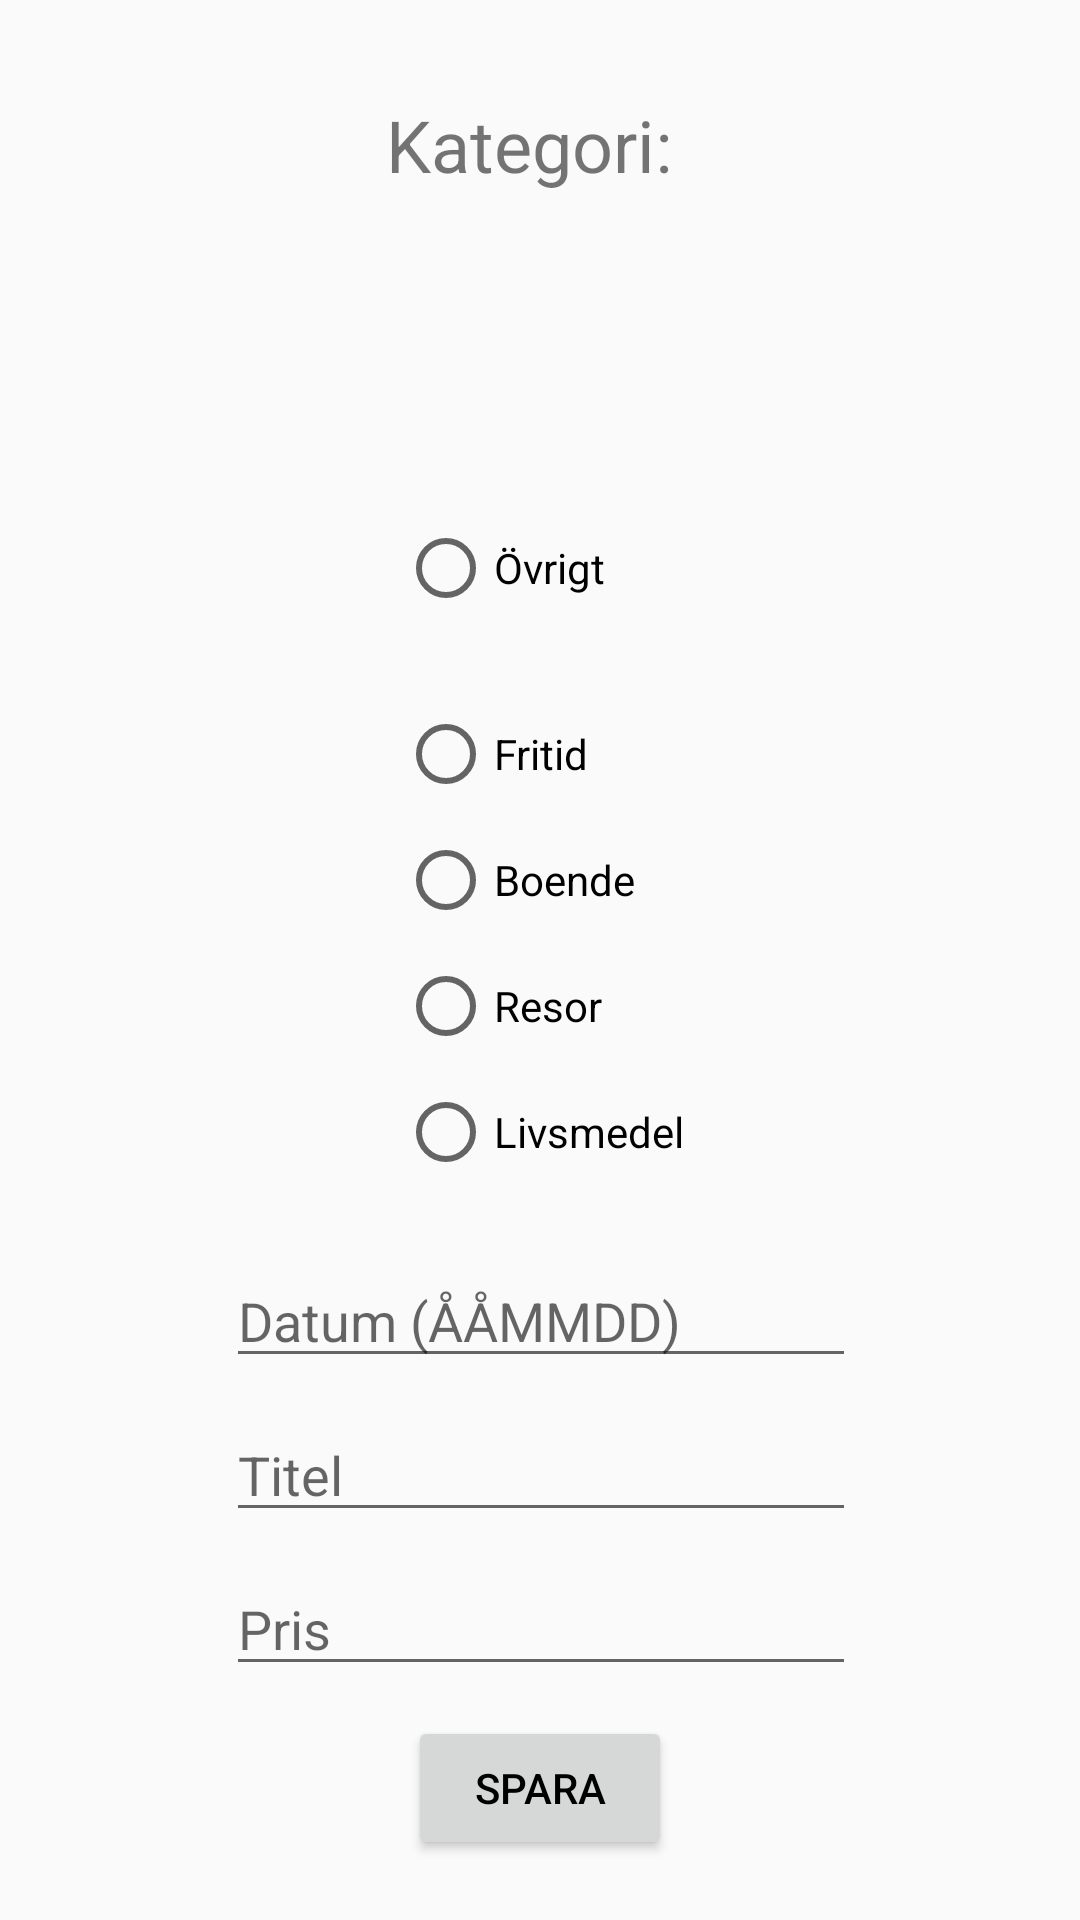

Produce the Android XML layout that renders to this screen, including the resource entries it uses.
<!-- AndroidManifest.xml: application theme AppTheme -->
<!-- res/layout/activity_expense_input.xml -->
<?xml version="1.0" encoding="utf-8"?>
<android.support.constraint.ConstraintLayout xmlns:android="http://schemas.android.com/apk/res/android"
    xmlns:app="http://schemas.android.com/apk/res-auto"
    xmlns:tools="http://schemas.android.com/tools"
    android:layout_width="match_parent"
    android:layout_height="match_parent"
    tools:context="com.example.ai0204.p1.ExpenseInputActivity">

    <RadioGroup
        android:id="@+id/rbgExpenses"
        android:layout_width="wrap_content"
        android:layout_height="231dp"
        android:layout_marginStart="8dp"
        android:layout_marginTop="8dp"
        android:layout_marginEnd="8dp"
        android:layout_marginBottom="8dp"
        app:layout_constraintBottom_toTopOf="@+id/dateEditText"
        app:layout_constraintEnd_toEndOf="parent"
        app:layout_constraintHorizontal_bias="0.501"
        app:layout_constraintStart_toStartOf="parent"
        app:layout_constraintTop_toBottomOf="@+id/catTextView"
        app:layout_constraintVertical_bias="0.947">

        <RadioButton
            android:id="@+id/misRB"
            android:layout_width="wrap_content"
            android:layout_height="wrap_content"
            android:layout_marginLeft="8dp"
            android:layout_marginRight="8dp"
            android:layout_marginBottom="30dp"
            android:text="Övrigt"
            app:layout_constraintBottom_toTopOf="@+id/dateEditText"
            app:layout_constraintHorizontal_bias="0.284"
            app:layout_constraintLeft_toLeftOf="parent"
            app:layout_constraintRight_toRightOf="parent" />

        <RadioButton
            android:id="@+id/leisureRB"
            android:layout_width="wrap_content"
            android:layout_height="wrap_content"
            android:layout_marginLeft="8dp"
            android:layout_marginRight="8dp"
            android:layout_marginBottom="10dp"
            android:text="Fritid"
            app:layout_constraintBottom_toTopOf="@+id/travelRB"
            app:layout_constraintHorizontal_bias="0.279"
            app:layout_constraintLeft_toLeftOf="parent"
            app:layout_constraintRight_toRightOf="parent" />

        <RadioButton
            android:id="@+id/housingRB"
            android:layout_width="wrap_content"
            android:layout_height="wrap_content"
            android:layout_marginLeft="8dp"
            android:layout_marginRight="8dp"
            android:layout_marginBottom="10dp"
            android:text="Boende"
            app:layout_constraintBottom_toTopOf="@+id/misRB"
            app:layout_constraintHorizontal_bias="0.292"
            app:layout_constraintLeft_toLeftOf="parent"
            app:layout_constraintRight_toRightOf="parent" />

        <RadioButton
            android:id="@+id/travelRB"
            android:layout_width="wrap_content"
            android:layout_height="wrap_content"
            android:layout_marginLeft="8dp"
            android:layout_marginRight="8dp"
            android:layout_marginBottom="10dp"
            android:text="Resor"
            app:layout_constraintBottom_toTopOf="@+id/housingRB"
            app:layout_constraintHorizontal_bias="0.282"
            app:layout_constraintLeft_toLeftOf="parent"
            app:layout_constraintRight_toRightOf="parent" />

        <RadioButton
            android:id="@+id/foodRB"
            android:layout_width="wrap_content"
            android:layout_height="wrap_content"
            android:layout_marginLeft="8dp"
            android:layout_marginRight="8dp"
            android:layout_marginBottom="10dp"
            android:text="Livsmedel"
            app:layout_constraintBottom_toTopOf="@+id/leisureRB"
            app:layout_constraintHorizontal_bias="0.307"
            app:layout_constraintLeft_toLeftOf="parent"
            app:layout_constraintRight_toRightOf="parent" />
    </RadioGroup>

    <TextView
        android:id="@+id/catTextView"
        android:layout_width="wrap_content"
        android:layout_height="wrap_content"
        android:layout_marginLeft="16dp"
        android:layout_marginTop="32dp"
        android:layout_marginRight="16dp"
        android:layout_marginBottom="10dp"
        android:text="Kategori:"
        android:textSize="24sp"
        app:layout_constraintBottom_toTopOf="@+id/foodRB"
        app:layout_constraintHorizontal_bias="0.484"
        app:layout_constraintLeft_toLeftOf="parent"
        app:layout_constraintRight_toRightOf="parent"
        app:layout_constraintTop_toTopOf="parent"
        app:layout_constraintVertical_bias="0.096" />

    <EditText
        android:id="@+id/dateEditText"
        android:layout_width="wrap_content"
        android:layout_height="wrap_content"
        android:layout_marginLeft="8dp"
        android:layout_marginRight="8dp"
        android:layout_marginBottom="10dp"
        android:ems="10"
        android:hint="Datum (ÅÅMMDD)"
        android:inputType="textPersonName"
        app:layout_constraintBottom_toTopOf="@+id/titleEditText"
        app:layout_constraintHorizontal_bias="0.503"
        app:layout_constraintLeft_toLeftOf="parent"
        app:layout_constraintRight_toRightOf="parent" />

    <EditText
        android:id="@+id/titleEditText"
        android:layout_width="wrap_content"
        android:layout_height="wrap_content"
        android:layout_marginLeft="8dp"
        android:layout_marginRight="8dp"
        android:layout_marginBottom="10dp"
        android:ems="10"
        android:hint="Titel"
        android:inputType="textPersonName"
        app:layout_constraintBottom_toTopOf="@+id/priceEditText"
        app:layout_constraintHorizontal_bias="0.503"
        app:layout_constraintLeft_toLeftOf="parent"
        app:layout_constraintRight_toRightOf="parent" />

    <EditText
        android:id="@+id/priceEditText"
        android:layout_width="wrap_content"
        android:layout_height="wrap_content"
        android:layout_marginLeft="8dp"
        android:layout_marginRight="8dp"
        android:layout_marginBottom="10dp"
        android:ems="10"
        android:hint="Pris"
        android:inputType="textPersonName"
        app:layout_constraintBottom_toTopOf="@+id/saveButton"
        app:layout_constraintHorizontal_bias="0.503"
        app:layout_constraintLeft_toLeftOf="parent"
        app:layout_constraintRight_toRightOf="parent" />

    <Button
        android:id="@+id/saveButton"
        android:layout_width="wrap_content"
        android:layout_height="wrap_content"
        android:onClick="saveClick"
        android:text="Spara"
        app:layout_constraintBottom_toBottomOf="parent"
        android:layout_marginBottom="20dp"
        android:layout_marginRight="8dp"
        app:layout_constraintRight_toRightOf="parent"
        android:layout_marginLeft="8dp"
        app:layout_constraintLeft_toLeftOf="parent" />
</android.support.constraint.ConstraintLayout>
<!-- resources referenced by this layout -->
<resources>
  <style name="AppTheme" parent="Base.Theme.AppCompat.Light.DarkActionBar">
          
          <item name="colorPrimary">@color/colorPrimary</item>
          <item name="colorPrimaryDark">@color/colorPrimaryDark</item>
          <item name="colorAccent">@color/colorAccent</item>
          <item name="android:textColorPrimary">#000000</item>
  
      </style>
  <!-- not gathered from this repository: default colours our renderer supplied (Android Studio template values) -->
  <color name="colorPrimary">#FF6200EE</color>
  <color name="colorPrimaryDark">#FF3700B3</color>
  <color name="colorAccent">#FF03DAC5</color>
</resources>
